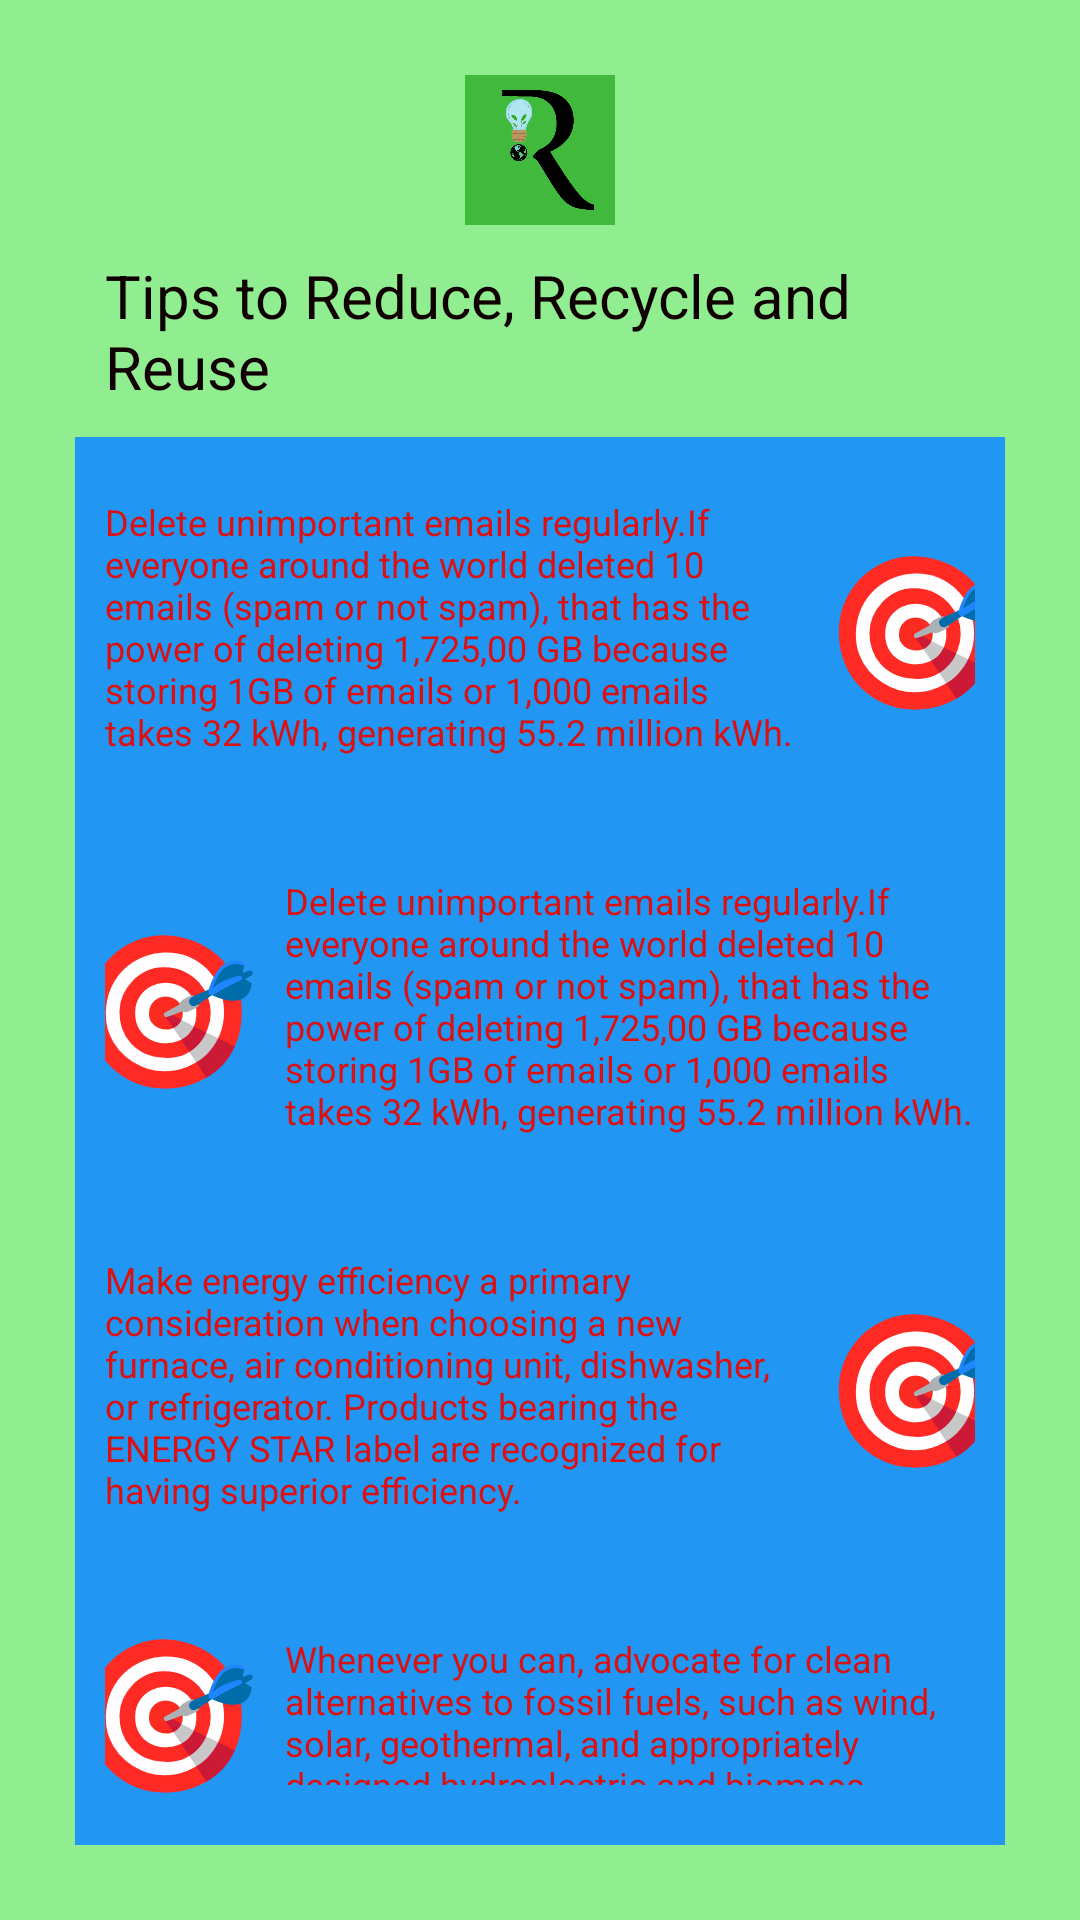

Android layout source for this screen:
<!-- AndroidManifest.xml: application theme Theme.Final_App -->
<!-- res/layout/layout_tips.xml -->
<?xml version="1.0" encoding="utf-8"?>
<androidx.constraintlayout.widget.ConstraintLayout xmlns:android="http://schemas.android.com/apk/res/android"
    xmlns:app="http://schemas.android.com/apk/res-auto"
    android:layout_width="match_parent"
    android:layout_height="match_parent">

    <LinearLayout
        android:id="@+id/ll_main_layout"
        android:layout_width="match_parent"
        android:layout_height="match_parent"
        android:gravity="center"
        android:background="#90EE90"
        android:padding="25dp"
        android:orientation="vertical">


        <ImageView
            android:layout_width="50dp"
            android:layout_height="50dp"
            android:src="@drawable/pic_8"/>

        <TextView
            android:layout_width="wrap_content"
            android:layout_height="wrap_content"
            android:textSize="20dp"
            android:textColor="#100"
            android:padding="10dp"
            android:text="Tips to Reduce, Recycle and Reuse"/>

        <LinearLayout
            android:layout_width="match_parent"
            android:layout_height="wrap_content"
            android:gravity="center"
            android:background="#2196F3"
            android:padding="10dp"
            android:orientation="horizontal">


            <TextView
                android:layout_width="250dp"
                android:layout_height="wrap_content"
                android:textSize="12dp"
                android:textColor="#DC1010"
                android:padding="10dp"
                android:text="Delete unimportant emails regularly.If everyone around the world deleted 10 emails (spam or not spam), that has the power of deleting 1,725,00 GB because storing 1GB of emails or 1,000 emails takes 32 kWh, generating 55.2 million kWh. "/>


            <TextView
                android:id="@+id/imageView2"
                android:layout_width="60dp"
                android:layout_height="75dp"
                android:gravity="center"
                android:textSize="50dp"
                android:text="🎯" />
        </LinearLayout>

        <LinearLayout
            android:layout_width="match_parent"
            android:layout_height="wrap_content"
            android:gravity="center"
            android:background="#2196F3"
            android:padding="10dp"
            android:orientation="horizontal">


            <TextView
                android:id="@+id/imageView2"
                android:layout_width="60dp"
                android:layout_height="75dp"
                android:gravity="center"
                android:textSize="50dp"
                android:text="🎯" />

            <TextView
                android:layout_width="250dp"
                android:layout_height="wrap_content"
                android:textSize="12dp"
                android:textColor="#DC1010"
                android:padding="10dp"
                android:text="Delete unimportant emails regularly.If everyone around the world deleted 10 emails (spam or not spam), that has the power of deleting 1,725,00 GB because storing 1GB of emails or 1,000 emails takes 32 kWh, generating 55.2 million kWh. "/>

        </LinearLayout>



        <LinearLayout
            android:layout_width="match_parent"
            android:layout_height="wrap_content"
            android:gravity="center"
            android:background="#2196F3"
            android:padding="10dp"
            android:orientation="horizontal">




            <TextView
                android:layout_width="250dp"
                android:layout_height="wrap_content"
                android:textSize="12dp"
                android:textColor="#DC1010"
                android:padding="10dp"
                android:text="Make energy efficiency a primary consideration when choosing a new furnace, air conditioning unit, dishwasher, or refrigerator. Products bearing the ENERGY STAR label are recognized for having superior efficiency."/>

            <TextView
                android:id="@+id/imageView0"
                android:layout_width="60dp"
                android:layout_height="75dp"
                android:gravity="center"
                android:textSize="50dp"
                android:text="🎯" />

        </LinearLayout>

        <LinearLayout
            android:layout_width="match_parent"
            android:layout_height="wrap_content"
            android:gravity="center"
            android:background="#2196F3"
            android:padding="10dp"
            android:orientation="horizontal">


            <TextView
                android:id="@+id/imageView2"
                android:layout_width="60dp"
                android:layout_height="75dp"
                android:gravity="center"
                android:textSize="50dp"
                android:text="🎯" />

            <TextView
                android:layout_width="250dp"
                android:layout_height="wrap_content"
                android:textSize="12dp"
                android:textColor="#DC1010"
                android:padding="10dp"
                android:text="Whenever you can, advocate for clean alternatives to fossil fuels, such as wind, solar, geothermal, and appropriately designed hydroelectric and biomass energy projects."/>

        </LinearLayout>

    </LinearLayout>

</androidx.constraintlayout.widget.ConstraintLayout>
<!-- resources referenced by this layout -->
<resources>
  <!-- drawable pic_8: png bitmap (drawable, 31501 bytes) -->
</resources>
